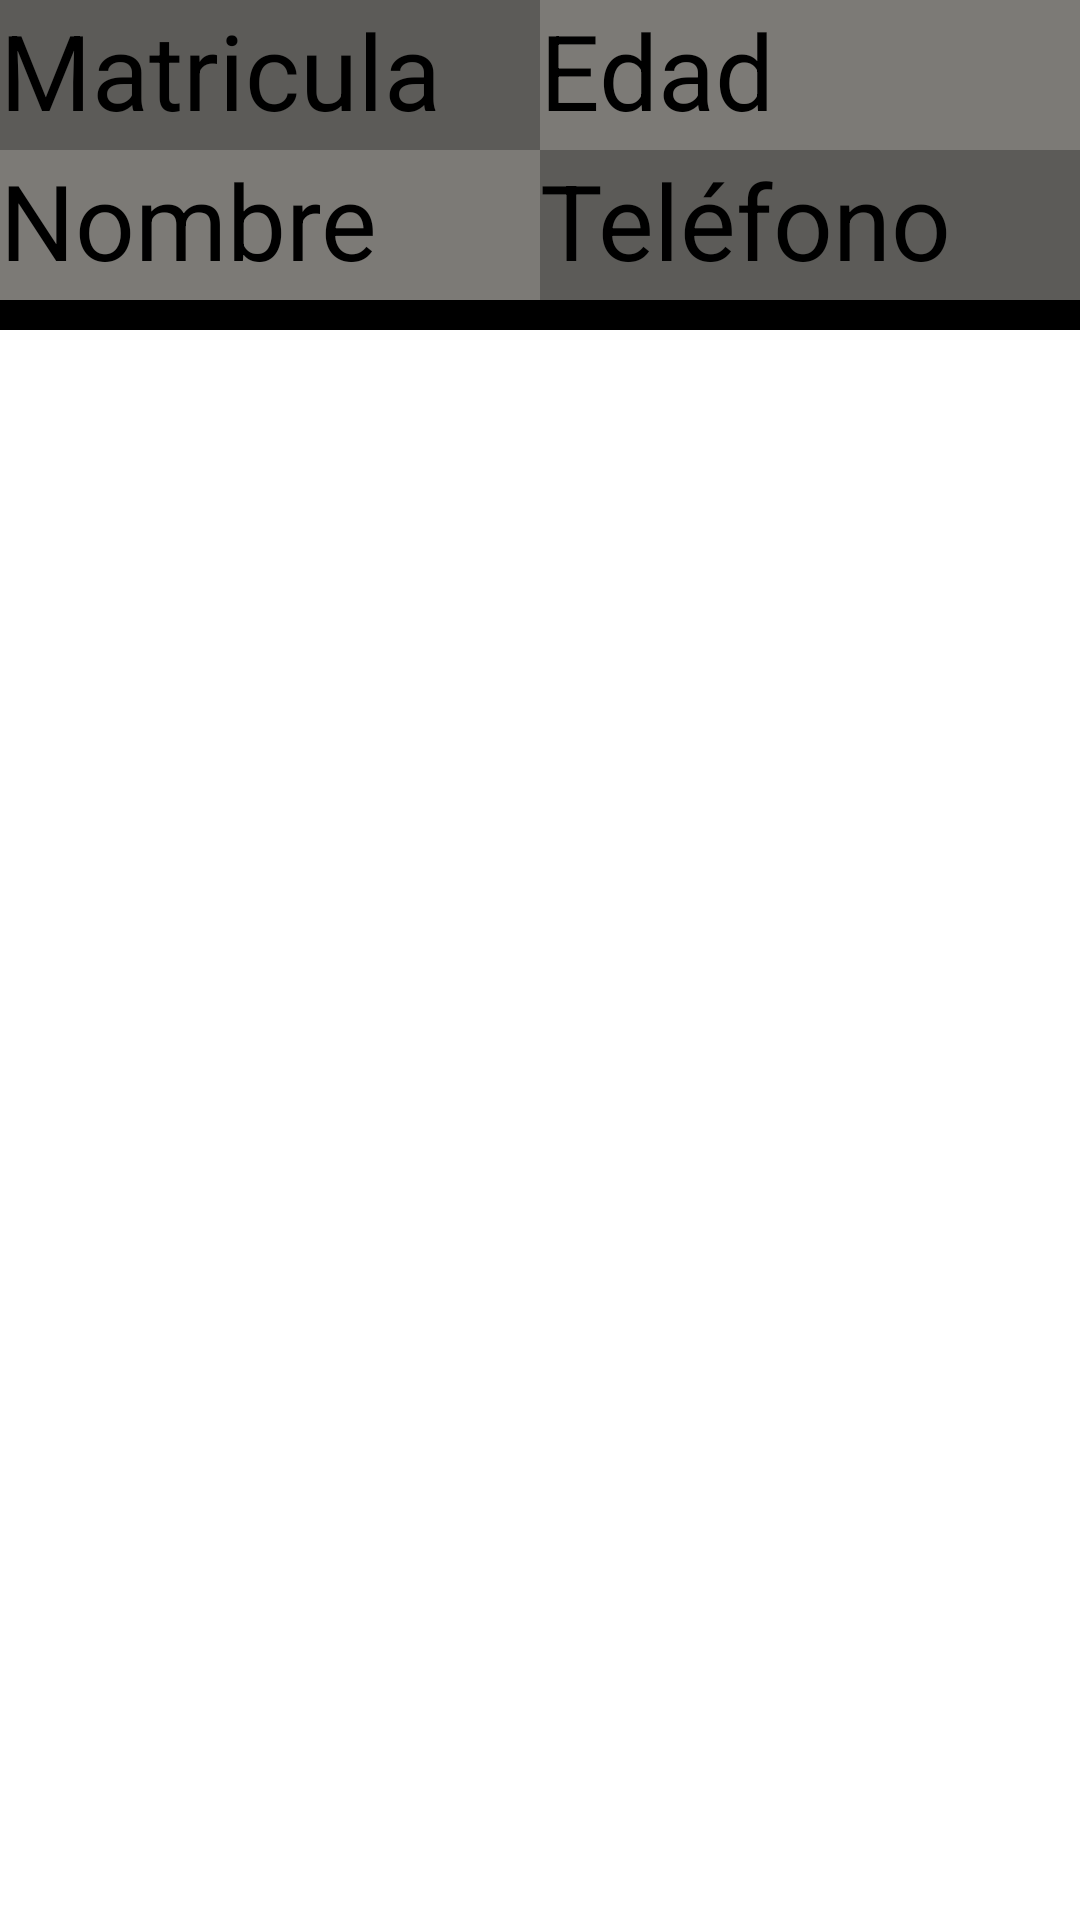

Layout XML and referenced resources for this Android screen:
<!-- AndroidManifest.xml: application theme Theme.RecyclerViewModelos -->
<!-- res/layout/disenorv.xml -->
<?xml version="1.0" encoding="utf-8"?>
<LinearLayout xmlns:android="http://schemas.android.com/apk/res/android"
    xmlns:app="http://schemas.android.com/apk/res-auto"
    xmlns:tools="http://schemas.android.com/tools"
    android:layout_width="match_parent"
    android:layout_height="match_parent"
    android:orientation="vertical"
    >

    <LinearLayout
        android:layout_width="match_parent"
        android:layout_height="100dp"
        android:orientation="vertical"
        >

        <LinearLayout
            android:layout_width="match_parent"
            android:layout_height="0dp"
            android:orientation="horizontal"
            android:layout_weight="1"
            >

            <TextView
                android:layout_width="0dp"
                android:layout_height="match_parent"
                android:layout_weight="2"
                android:textSize="35sp"
                android:textColor="@color/black"
                android:text="Matricula"
                android:id="@+id/txt_matricula"
                android:background="@color/boton"
                >

            </TextView>

            <TextView
                android:layout_width="0dp"
                android:layout_height="match_parent"
                android:layout_weight="2"
                android:textSize="35sp"
                android:textColor="@color/black"
                android:text="Edad"
                android:id="@+id/txt_edad"
                android:background="@color/boton2"
                >
            </TextView>
        </LinearLayout>

        <LinearLayout
            android:layout_width="match_parent"
            android:layout_height="0dp"
            android:orientation="horizontal"
            android:layout_weight="1"
            >

            <TextView
                android:layout_width="0dp"
                android:layout_height="match_parent"
                android:layout_weight="2"
                android:textSize="35sp"
                android:textColor="@color/black"
                android:text="Nombre"
                android:id="@+id/txt_nombre"
                android:background="@color/boton2"
                >

            </TextView>

            <TextView
                android:layout_width="0dp"
                android:layout_height="match_parent"
                android:layout_weight="2"
                android:textSize="35sp"
                android:textColor="@color/black"
                android:text="Teléfono"
                android:id="@+id/txt_telefono"
                android:background="@color/boton"
                >
            </TextView>
        </LinearLayout>

    </LinearLayout>

    <TextView
        android:layout_width="match_parent"
        android:layout_height="10dp"
        android:background="@color/black"
        >
    </TextView>

</LinearLayout>
<!-- resources referenced by this layout -->
<resources>
  <color name="black">#FF000000</color>
  <color name="boton">#5C5B58</color>
  <color name="boton2">#7C7A76</color>
  <style name="Theme.RecyclerViewModelos" parent="Theme.MaterialComponents.DayNight.DarkActionBar">
          
          <item name="colorPrimary">@color/purple_500</item>
          <item name="colorPrimaryVariant">@color/purple_700</item>
          <item name="colorOnPrimary">@color/white</item>
          
          <item name="colorSecondary">@color/teal_200</item>
          <item name="colorSecondaryVariant">@color/teal_700</item>
          <item name="colorOnSecondary">@color/black</item>
          
          <item name="android:statusBarColor" tools:targetApi="l">?attr/colorPrimaryVariant</item>
          
      </style>
  <color name="purple_500">#FF6200EE</color>
  <color name="purple_700">#FF3700B3</color>
  <color name="white">#FFFFFFFF</color>
  <color name="teal_200">#FF03DAC5</color>
  <color name="teal_700">#FF018786</color>
</resources>
